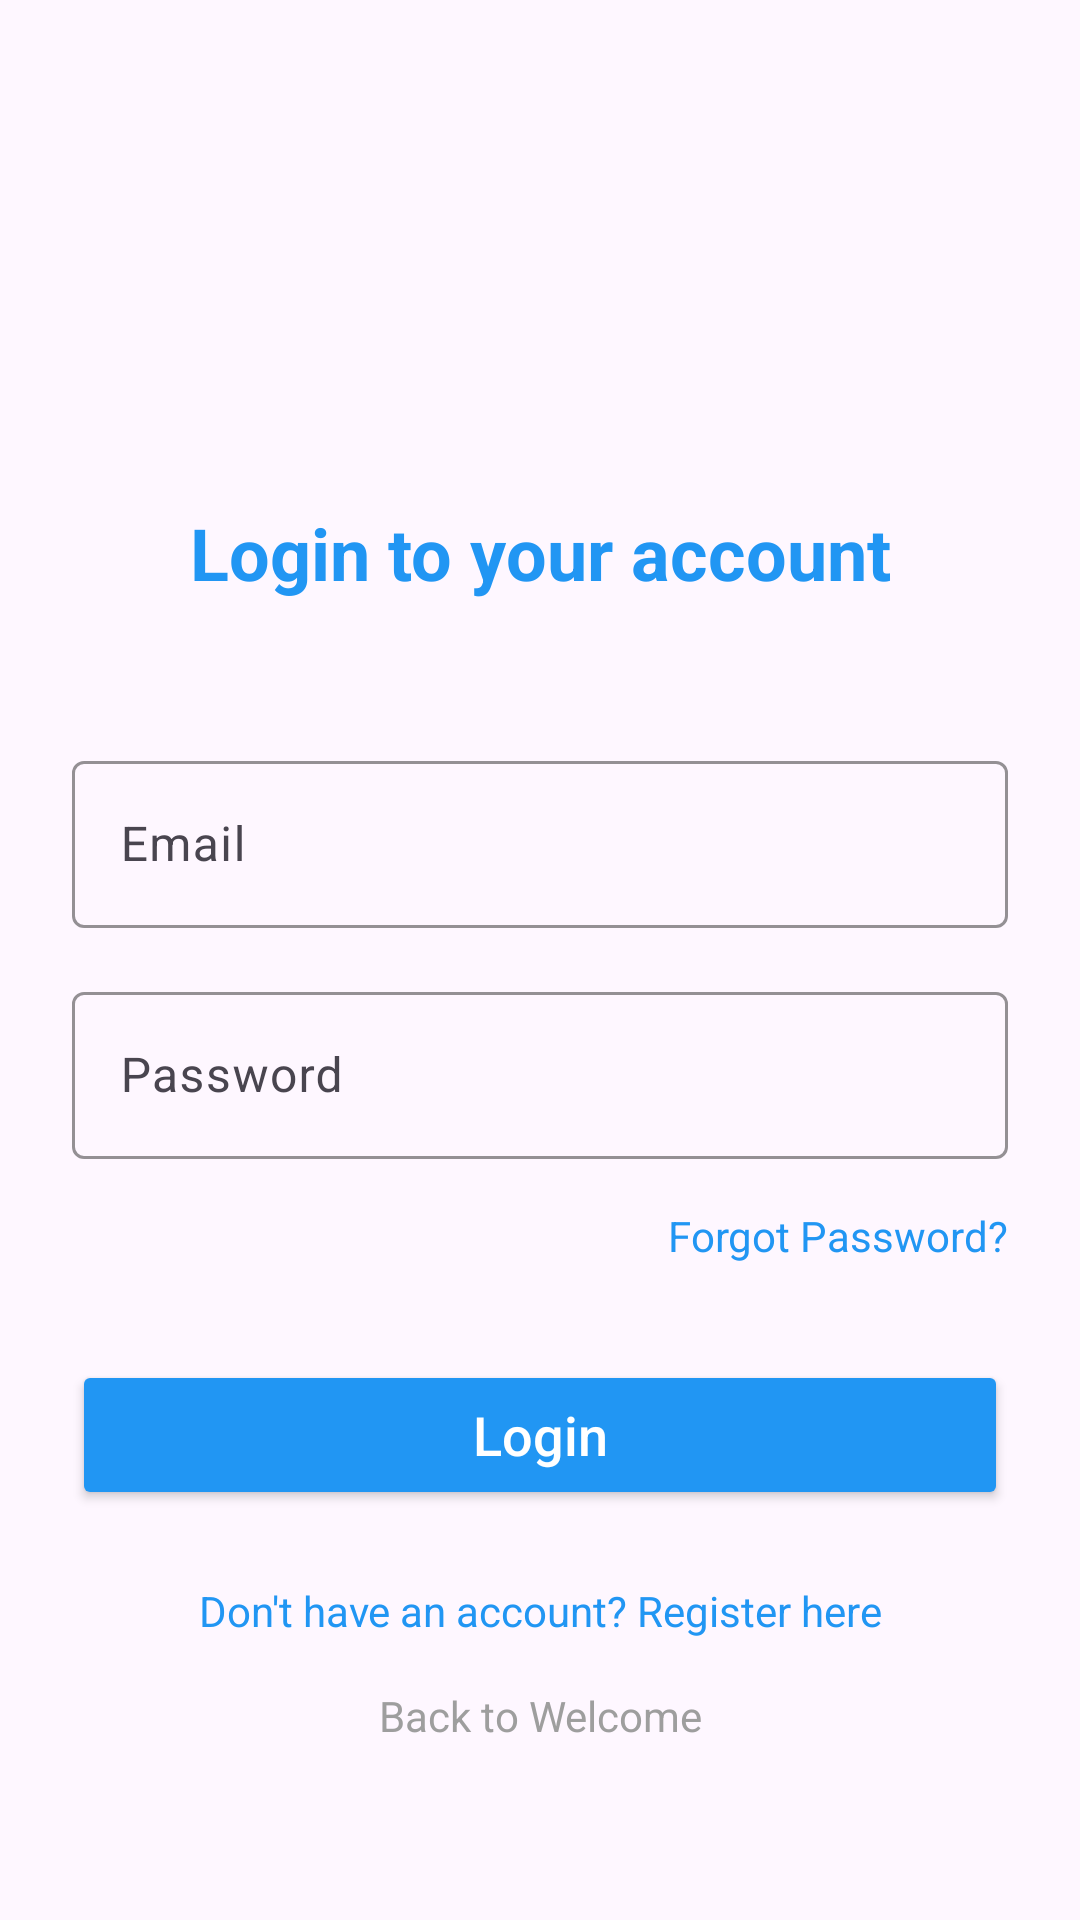

Reconstruct the res/layout file that produces this screen, plus the resources it refers to.
<!-- AndroidManifest.xml: application theme Theme.SwiftCabAlpha -->
<!-- res/layout/activity_login.xml -->
<?xml version="1.0" encoding="utf-8"?>
<ScrollView xmlns:android="http://schemas.android.com/apk/res/android"
    xmlns:app="http://schemas.android.com/apk/res-auto"
    xmlns:tools="http://schemas.android.com/tools"
    android:layout_width="match_parent"
    android:layout_height="match_parent"
    android:fillViewport="true">

    <androidx.constraintlayout.widget.ConstraintLayout
        android:layout_width="match_parent"
        android:layout_height="wrap_content"
        android:padding="24dp">

        <ImageView
            android:id="@+id/imageView"
            android:layout_width="80dp"
            android:layout_height="80dp"
            android:layout_marginTop="40dp"
            android:src="@drawable/swiftcab"
            app:layout_constraintEnd_toEndOf="parent"
            app:layout_constraintStart_toStartOf="parent"
            app:layout_constraintTop_toTopOf="parent" />

        <TextView
            android:id="@+id/textView"
            android:layout_width="wrap_content"
            android:layout_height="wrap_content"
            android:layout_marginTop="24dp"
            android:text="Login to your account"
            android:textColor="@color/primary_color"
            android:textSize="24sp"
            android:textStyle="bold"
            app:layout_constraintEnd_toEndOf="parent"
            app:layout_constraintStart_toStartOf="parent"
            app:layout_constraintTop_toBottomOf="@+id/imageView" />

        <com.google.android.material.textfield.TextInputLayout
            android:id="@+id/emailInputLayout"
            android:layout_width="match_parent"
            android:layout_height="wrap_content"
            android:layout_marginTop="48dp"
            app:layout_constraintEnd_toEndOf="parent"
            app:layout_constraintStart_toStartOf="parent"
            app:layout_constraintTop_toBottomOf="@+id/textView">

            <com.google.android.material.textfield.TextInputEditText
                android:id="@+id/emailEditText"
                android:layout_width="match_parent"
                android:layout_height="wrap_content"
                android:hint="Email"
                android:inputType="textEmailAddress" />
        </com.google.android.material.textfield.TextInputLayout>

        <com.google.android.material.textfield.TextInputLayout
            android:id="@+id/passwordInputLayout"
            android:layout_width="match_parent"
            android:layout_height="wrap_content"
            android:layout_marginTop="16dp"
            app:layout_constraintEnd_toEndOf="parent"
            app:layout_constraintStart_toStartOf="parent"
            app:layout_constraintTop_toBottomOf="@+id/emailInputLayout">

            <com.google.android.material.textfield.TextInputEditText
                android:id="@+id/passwordEditText"
                android:layout_width="match_parent"
                android:layout_height="wrap_content"
                android:hint="Password"
                android:inputType="textPassword" />
        </com.google.android.material.textfield.TextInputLayout>

        <com.github.ybq.android.spinkit.SpinKitView
            android:id="@+id/progressBar"
            style="@style/SpinKitView.Large.Circle"
            android:layout_width="wrap_content"
            android:layout_height="wrap_content"
            android:layout_marginTop="16dp"
            android:visibility="gone"
            app:SpinKit_Color="@color/primary_color"
            app:layout_constraintEnd_toEndOf="parent"
            app:layout_constraintStart_toStartOf="parent"
            app:layout_constraintTop_toBottomOf="@+id/passwordInputLayout" />

        <TextView
            android:id="@+id/forgotPasswordTextView"
            android:layout_width="wrap_content"
            android:layout_height="wrap_content"
            android:layout_marginTop="16dp"
            android:text="Forgot Password?"
            android:textColor="@color/primary_color"
            app:layout_constraintEnd_toEndOf="parent"
            app:layout_constraintTop_toBottomOf="@+id/progressBar" />

        <Button
            android:id="@+id/loginButton"
            android:layout_width="match_parent"
            android:layout_height="50dp"
            android:layout_marginTop="32dp"
            android:backgroundTint="@color/primary_color"
            android:text="Login"
            android:textAllCaps="false"
            android:textColor="@color/white"
            android:textSize="18sp"
            app:layout_constraintEnd_toEndOf="parent"
            app:layout_constraintStart_toStartOf="parent"
            app:layout_constraintTop_toBottomOf="@+id/forgotPasswordTextView" />

        <TextView
            android:id="@+id/registerRedirectTextView"
            android:layout_width="wrap_content"
            android:layout_height="wrap_content"
            android:layout_marginTop="24dp"
            android:text="Don't have an account? Register here"
            android:textColor="@color/primary_color"
            app:layout_constraintEnd_toEndOf="parent"
            app:layout_constraintStart_toStartOf="parent"
            app:layout_constraintTop_toBottomOf="@+id/loginButton" />

        <TextView
            android:id="@+id/backToWelcomeTextView"
            android:layout_width="wrap_content"
            android:layout_height="wrap_content"
            android:layout_marginTop="16dp"
            android:layout_marginBottom="40dp"
            android:text="Back to Welcome"
            android:textColor="@color/gray"
            app:layout_constraintEnd_toEndOf="parent"
            app:layout_constraintStart_toStartOf="parent"
            app:layout_constraintTop_toBottomOf="@+id/registerRedirectTextView" />


    </androidx.constraintlayout.widget.ConstraintLayout>
</ScrollView>
<!-- resources referenced by this layout -->
<resources>
  <color name="gray">#9E9E9E</color>
  <color name="primary_color">#2196F3</color>
  <color name="white">#FFFFFFFF</color>
  <style name="Theme.SwiftCabAlpha" parent="Base.Theme.SwiftCabAlpha" />
  <style name="Base.Theme.SwiftCabAlpha" parent="Theme.Material3.DayNight.NoActionBar">
          <item name="colorPrimary">@color/primary_color</item>
          <item name="colorOnPrimary">@color/white</item>
          <item name="colorPrimaryContainer">@color/primary_color</item> 
          <item name="colorOnPrimaryContainer">@color/black</item> 
  
          <item name="colorSecondary">@color/secondary_color</item>
          <item name="colorOnSecondary">@color/white</item>
          <item name="colorSecondaryContainer">@color/secondary_color</item> 
          <item name="colorOnSecondaryContainer">@color/black</item> 
  
          
          <item name="buttonStyle">@style/Widget.SwiftCab.Button</item>
          <item name="materialButtonStyle">@style/Widget.SwiftCab.MaterialButton</item>
          <item name="textInputStyle">@style/Widget.SwiftCab.TextInputLayout</item>
          <item name="toolbarStyle">@style/Widget.SwiftCab.Toolbar</item>
          <item name="navigationViewStyle">@style/MyNavigationViewStyle</item>
          <item name="ratingBarStyle">@style/Widget.SwiftCab.RatingBar</item>
          
      </style>
  <color name="black">#FF000000</color>
  <color name="secondary_color">#FF9800</color>
  <style name="Widget.SwiftCab.Button" parent="Widget.AppCompat.Button">
          <item name="android:minHeight">48dp</item>
          <item name="android:textAllCaps">false</item>
          <item name="android:textColor">@color/white</item>
          <item name="android:backgroundTint">?attr/colorPrimary</item>
          <item name="android:paddingLeft">16dp</item>
          <item name="android:paddingRight">16dp</item>
      </style>
  <style name="Widget.SwiftCab.MaterialButton" parent="Widget.Material3.Button">
          <item name="android:minHeight">48dp</item>
          <item name="android:textAllCaps">false</item>
          <item name="cornerRadius">8dp</item>
          <item name="backgroundTint">?attr/colorPrimary</item>
          <item name="rippleColor">?attr/colorPrimaryContainer</item>
          <item name="android:textColor">@color/white</item>
      </style>
  <style name="Widget.SwiftCab.TextInputLayout" parent="Widget.Material3.TextInputLayout.OutlinedBox">
          <item name="boxStrokeColor">?attr/colorPrimary</item>
          <item name="boxStrokeWidth">1dp</item>
          <item name="boxStrokeWidthFocused">2dp</item>
          <item name="hintTextColor">?attr/colorOnSurfaceVariant</item>
      </style>
  <style name="Widget.SwiftCab.Toolbar" parent="Widget.Material3.Toolbar">
          <item name="android:background">?attr/colorPrimary</item>
          <item name="titleTextColor">?attr/colorOnPrimary</item>
          <item name="subtitleTextColor">?attr/colorOnPrimary</item>
      </style>
  <style name="MyNavigationViewStyle" parent="Widget.Material3.NavigationView">
          <item name="itemBackground">?attr/selectableItemBackground</item>
          <item name="itemTextColor">@color/nav_item_text_color_selector</item>
          <item name="itemIconTint">@color/nav_item_icon_tint_selector</item>
          <item name="itemHorizontalPadding">16dp</item>
      </style>
  <style name="Widget.SwiftCab.RatingBar" parent="Widget.AppCompat.RatingBar">
          <item name="android:progressTint">#FFC107</item>
          <item name="android:secondaryProgressTint">#FFD54F</item>
          <item name="android:progressBackgroundTint">#BDBDBD</item>
      </style>
</resources>
